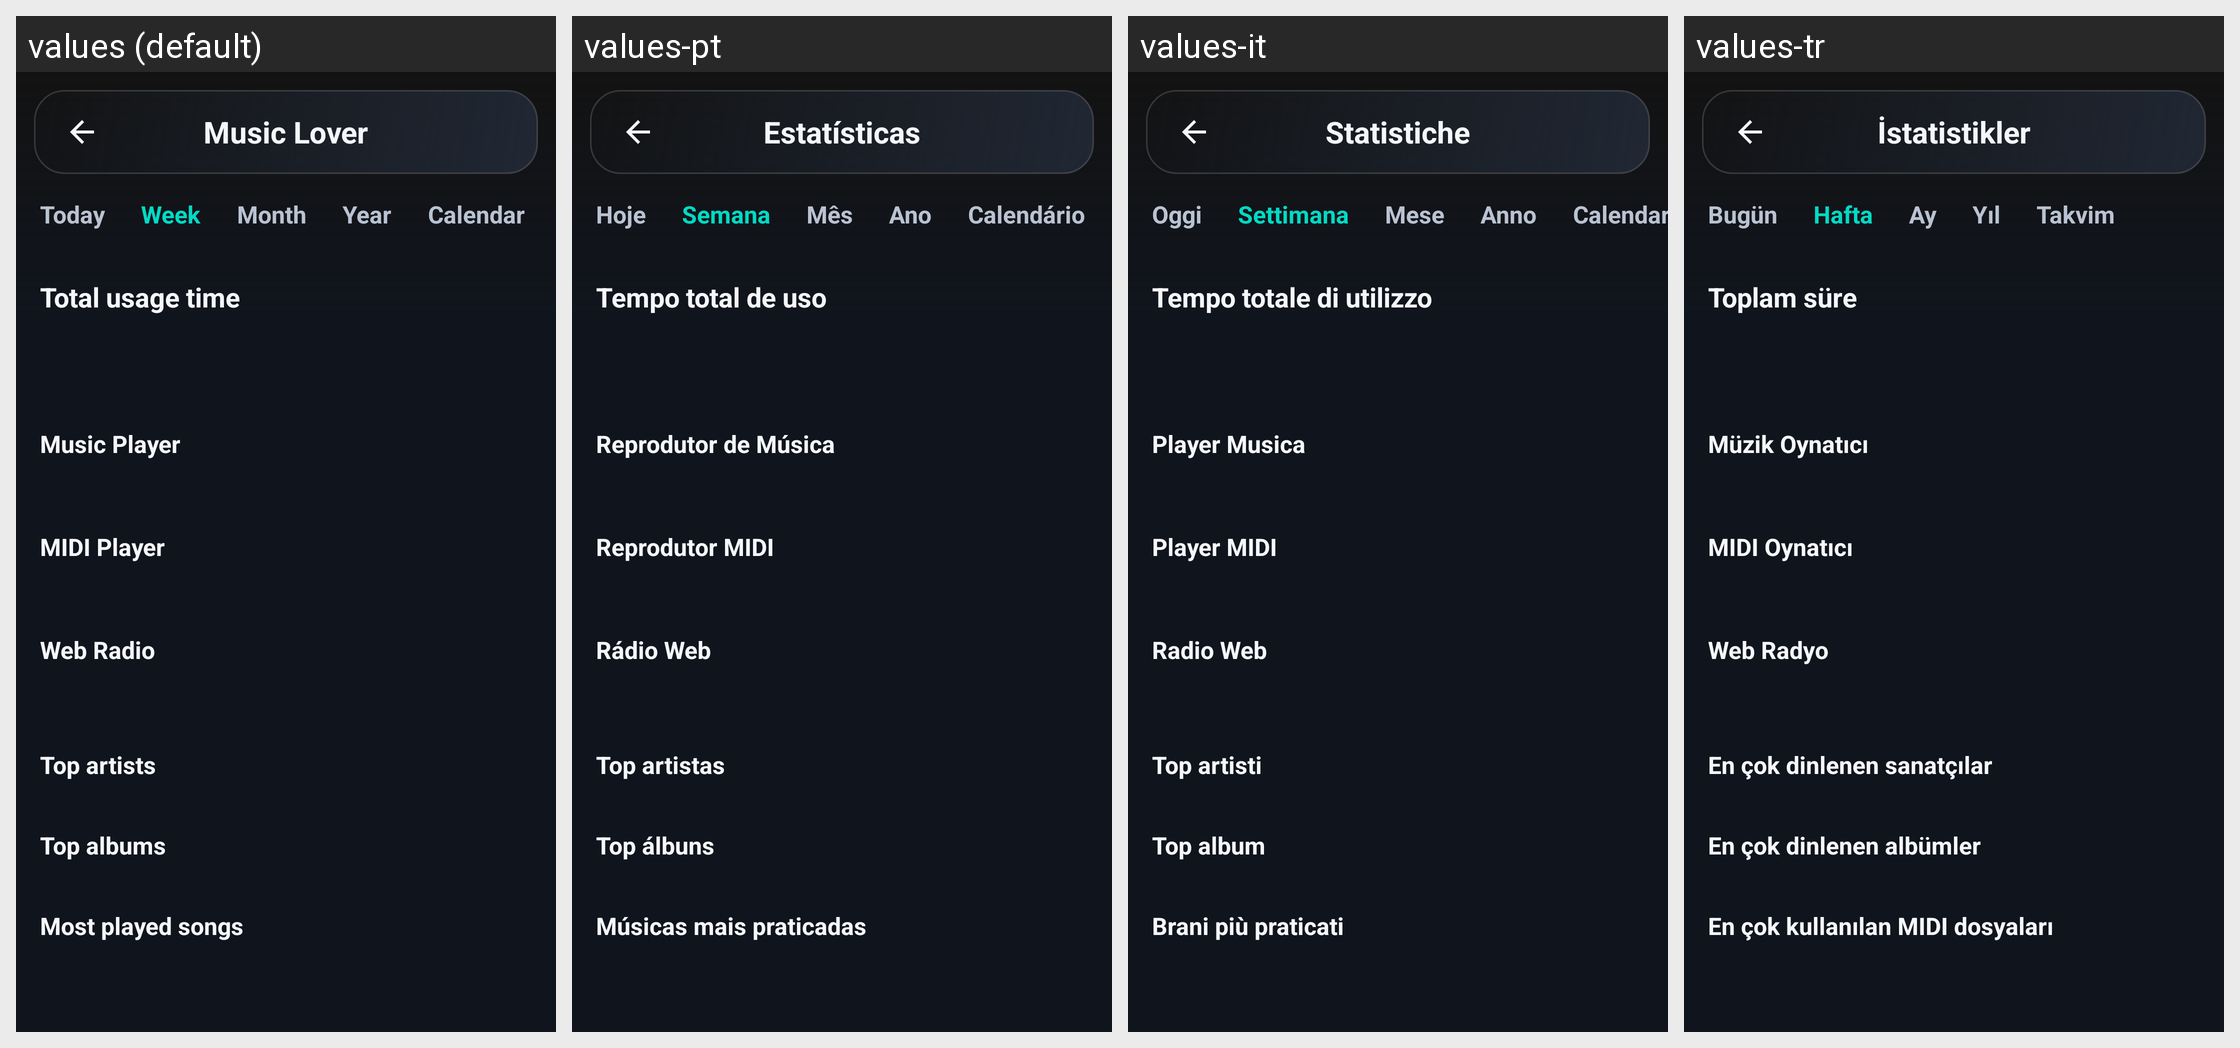

Translations of the strings shown on this Android screen, per locale in the grid:
Android screen res/layout/activity_stats.xml rendered under 4 locales, left to right: values (default), values-pt, values-it, values-tr. Device: Nexus 5 (rendered at 1080×1920; each locale shown at half size, 540×960, under a caption strip naming it); theme Theme.A2U.
Other locales in the repository, not shown: values-de, values-el, values-es, values-fr, values-in, values-nl, values-pl, values-ro, values-ru, values-uk.
Strings drawn on this screen, with the default value and each locale's value (text and hints the layout hard-codes, and strings that could not be matched under every locale, appear in the picture but are not listed):

audio_hub_stats_title
  values: Music Lover
  values-pt: Estatísticas
  values-it: Statistiche
  values-tr: İstatistikler

stats_tab_day
  values: Today
  values-pt: Hoje
  values-it: Oggi
  values-tr: Bugün

stats_tab_week
  values: Week
  values-pt: Semana
  values-it: Settimana
  values-tr: Hafta

stats_tab_month
  values: Month
  values-pt: Mês
  values-it: Mese
  values-tr: Ay

stats_tab_year
  values: Year
  values-pt: Ano
  values-it: Anno
  values-tr: Yıl

stats_tab_calendar
  values: Calendar
  values-pt: Calendário
  values-it: Calendario
  values-tr: Takvim

stats_total_time
  values: Total usage time
  values-pt: Tempo total de uso
  values-it: Tempo totale di utilizzo
  values-tr: Toplam süre

audio_hub_music_title
  values: Music Player
  values-pt: Reprodutor de Música
  values-it: Player Musica
  values-tr: Müzik Oynatıcı

audio_hub_midi_title
  values: MIDI Player
  values-pt: Reprodutor MIDI
  values-it: Player MIDI
  values-tr: MIDI Oynatıcı

audio_hub_radio_title
  values: Web Radio
  values-pt: Rádio Web
  values-it: Radio Web
  values-tr: Web Radyo

stats_top_artists
  values: Top artists
  values-pt: Top artistas
  values-it: Top artisti
  values-tr: En çok dinlenen sanatçılar

stats_top_albums
  values: Top albums
  values-pt: Top álbuns
  values-it: Top album
  values-tr: En çok dinlenen albümler
